The GitHub repository rizkiamirudin/klasifikasi-sayuran contains a labelled image folder "dataset" with 2 categories: selada, seledri. Examples follow, each with its label.

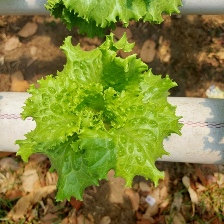
Label: selada

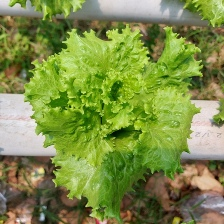
Label: selada

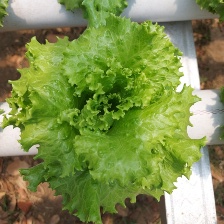
Label: selada

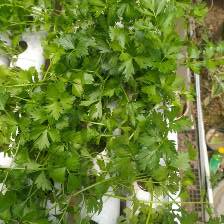
Label: seledri

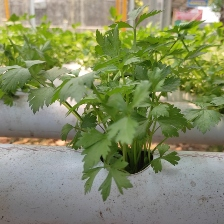
Label: seledri

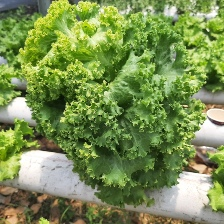
Label: selada
